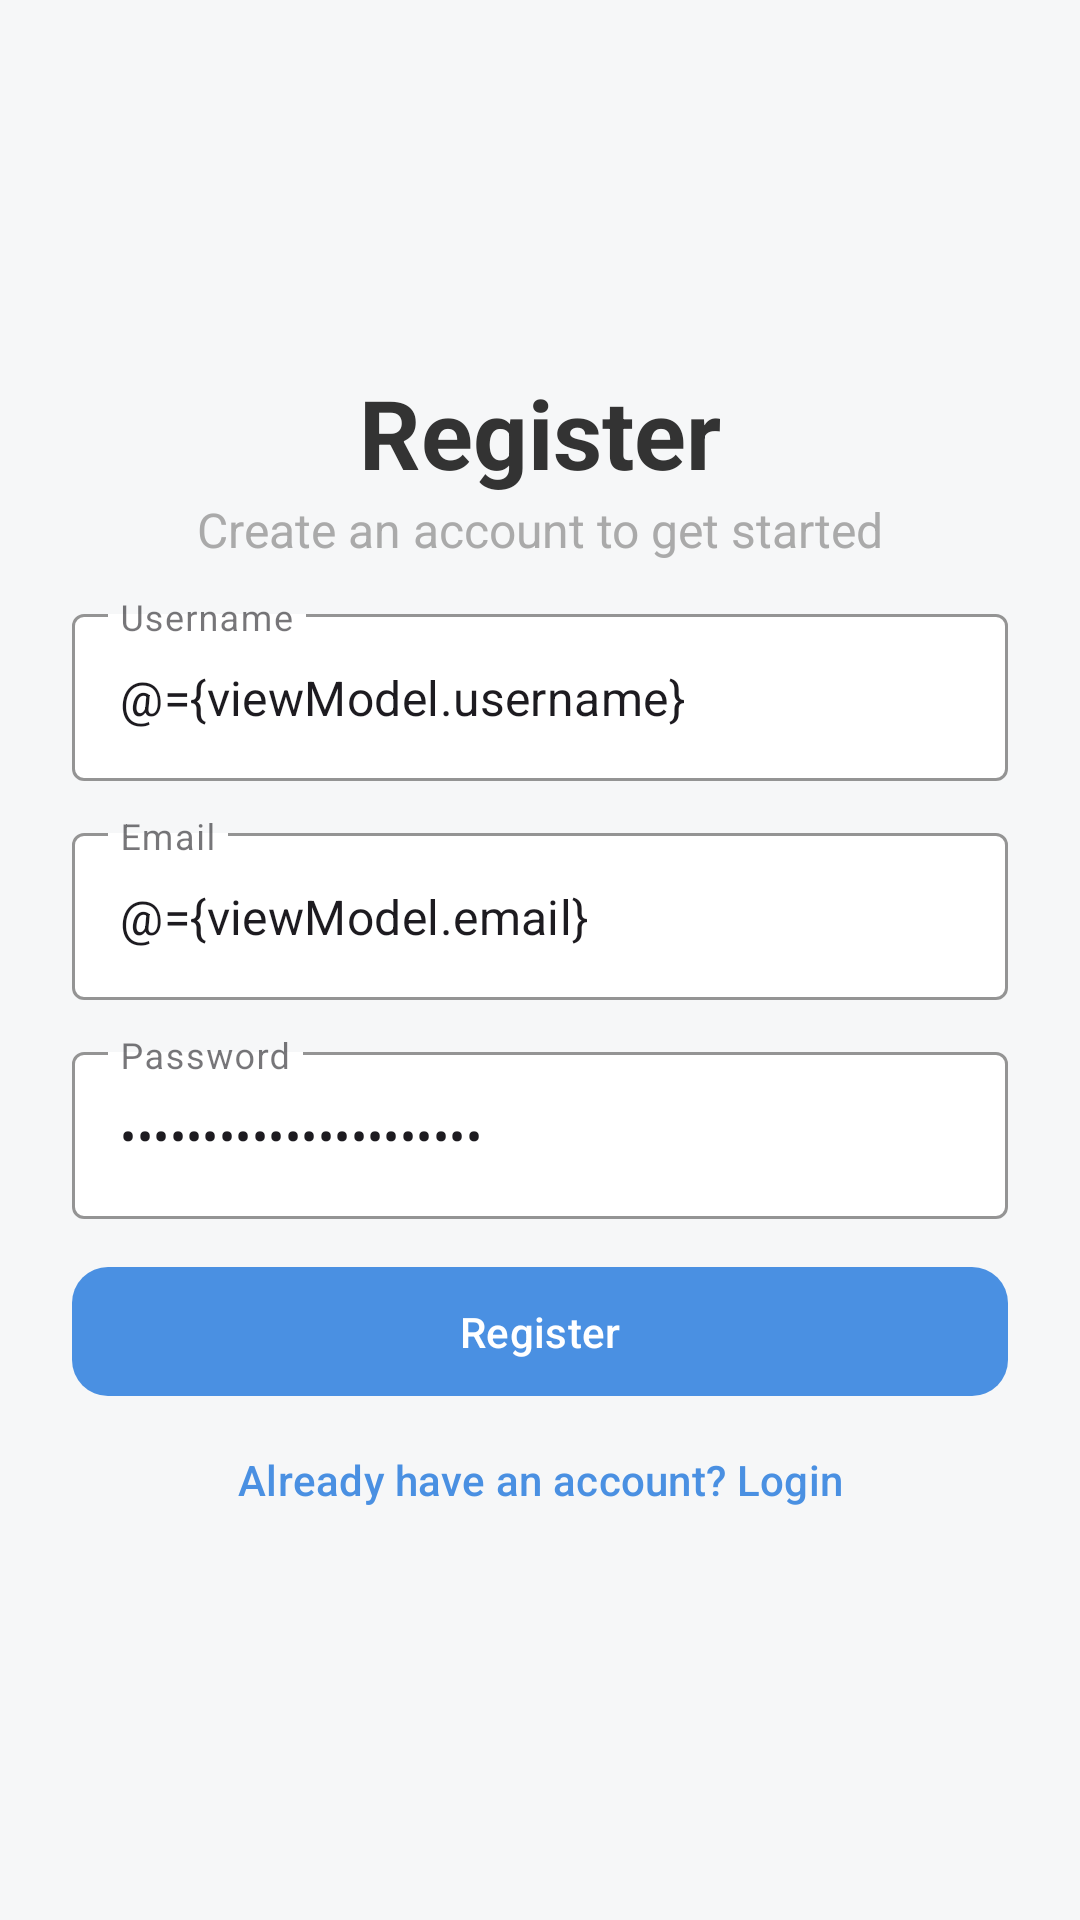

The Android layout XML behind this screen, and the referenced resources:
<!-- AndroidManifest.xml: application theme Theme.MOBVZadanie -->
<!-- res/layout/fragment_register.xml -->
<?xml version="1.0" encoding="utf-8"?>
<layout xmlns:android="http://schemas.android.com/apk/res/android">
    <data>
        <variable
            name="viewModel"
            type="eu.mcomputing.mobv.zadanie.ui.viewmodels.auth.RegisterViewModel"/>
    </data>
<androidx.constraintlayout.widget.ConstraintLayout
    xmlns:app="http://schemas.android.com/apk/res-auto"
    android:layout_width="match_parent"
    android:layout_height="match_parent"
    android:paddingStart="24dp"
    android:paddingEnd="24dp">

    
    <TextView
        android:id="@+id/textView"
        style="@style/heading1"
        android:text="@string/register_heading"
        app:layout_constraintBottom_toTopOf="@+id/subtitleText"
        app:layout_constraintEnd_toEndOf="parent"
        app:layout_constraintStart_toStartOf="parent"
        app:layout_constraintTop_toTopOf="parent"
        app:layout_constraintVertical_chainStyle="packed" />

    
    <TextView
        android:id="@+id/subtitleText"
        style="@style/description1"
        android:text="@string/register_subtitle"
        app:layout_constraintBottom_toTopOf="@+id/signupUsernameLayout"
        app:layout_constraintEnd_toEndOf="parent"
        app:layout_constraintStart_toStartOf="parent"
        app:layout_constraintTop_toBottomOf="@+id/textView" />

    
    <com.google.android.material.textfield.TextInputLayout
        android:id="@+id/signupUsernameLayout"
        style="@style/customTextField"
        android:hint="@string/username"
        app:layout_constraintBottom_toTopOf="@+id/signupEmailLayout"
        app:layout_constraintEnd_toEndOf="parent"
        app:layout_constraintStart_toStartOf="parent"
        app:layout_constraintTop_toBottomOf="@+id/subtitleText">

        <com.google.android.material.textfield.TextInputEditText
            android:id="@+id/signupUsernameField"
            android:layout_width="match_parent"
            android:layout_height="wrap_content"
            android:inputType="text"
            android:text="@={viewModel.username}"
            />

    </com.google.android.material.textfield.TextInputLayout>

    
    <com.google.android.material.textfield.TextInputLayout
        android:id="@+id/signupEmailLayout"
        style="@style/customTextField"
        android:hint="@string/email"
        app:layout_constraintBottom_toTopOf="@+id/signupPasswordLayout"
        app:layout_constraintEnd_toEndOf="parent"
        app:layout_constraintStart_toStartOf="parent"
        app:layout_constraintTop_toBottomOf="@+id/signupUsernameLayout">

        <com.google.android.material.textfield.TextInputEditText
            android:id="@+id/signupEmailField"
            android:layout_width="match_parent"
            android:layout_height="wrap_content"
            android:inputType="textEmailAddress"
            android:text="@={viewModel.email}"
            />

    </com.google.android.material.textfield.TextInputLayout>

    
    <com.google.android.material.textfield.TextInputLayout
        android:id="@+id/signupPasswordLayout"
        style="@style/customTextField"
        android:hint="@string/password"
        app:layout_constraintBottom_toTopOf="@+id/signupButton"
        app:layout_constraintEnd_toEndOf="parent"
        app:layout_constraintStart_toStartOf="parent"
        app:layout_constraintTop_toBottomOf="@+id/signupEmailLayout">

        <com.google.android.material.textfield.TextInputEditText
            android:id="@+id/signupPasswordField"
            android:layout_width="match_parent"
            android:layout_height="wrap_content"
            android:inputType="textPassword"
            android:text="@={viewModel.password}"
            />

    </com.google.android.material.textfield.TextInputLayout>

    
    <com.google.android.material.button.MaterialButton
        android:id="@+id/signupButton"
        style="@style/primaryBtn"
        android:layout_width="0dp"
        android:layout_height="wrap_content"
        android:layout_marginTop="12dp"
        android:text="@string/register"
        app:layout_constraintBottom_toTopOf="@+id/loginRedirectButton"
        app:layout_constraintEnd_toEndOf="parent"
        android:onClick="@{() -> viewModel.onRegisterClicked()}"
        app:layout_constraintStart_toStartOf="parent"
        app:layout_constraintTop_toBottomOf="@id/signupPasswordLayout" />

    <com.google.android.material.button.MaterialButton
        android:id="@+id/loginRedirectButton"
        style="@style/textButton"
        android:text="@string/already_have_an_account_login"
        app:layout_constraintBottom_toBottomOf="parent"
        app:layout_constraintEnd_toEndOf="parent"
        app:layout_constraintStart_toStartOf="parent"
        app:layout_constraintTop_toBottomOf="@id/signupButton" />

</androidx.constraintlayout.widget.ConstraintLayout>
</layout>
<!-- resources referenced by this layout -->
<resources>
  <string name="already_have_an_account_login">Already have an account? Login</string>
  <string name="email">Email</string>
  <string name="password">Password</string>
  <string name="register">Register</string>
  <string name="register_heading">Register</string>
  <string name="register_subtitle">Create an account to get started</string>
  <string name="username">Username</string>
  <style name="customTextField" parent="Widget.MaterialComponents.TextInputLayout.OutlinedBox">
          <item name="boxStrokeColor">@color/blue</item>
          <item name="background">@color/blue</item>
          <item name="hintTextColor">@color/blue</item>
          <item name="boxBackgroundColor">@color/white</item>
          <item name="android:layout_width">0dp</item>
          <item name="android:layout_height">wrap_content</item>
          <item name="android:layout_marginTop">12dp</item>
      </style>
  <style name="description1">
          <item name="android:layout_width">wrap_content</item>
          <item name="android:layout_height">wrap_content</item>
          <item name="android:textColor">@android:color/darker_gray</item>
          <item name="android:textSize">16sp</item>
      </style>
  <style name="heading1">
          <item name="android:layout_width">wrap_content</item>
          <item name="android:layout_height">wrap_content</item>
          <item name="android:textStyle">bold</item>
          <item name="android:textSize">32sp</item>
          <item name="android:textColor">@color/grey</item>
      </style>
  <style name="primaryBtn">
          <item name="android:layout_width">0dp</item>
          <item name="android:padding">12dp</item>
          <item name="android:textAllCaps">false</item>
          <item name="android:textColor">@color/white</item>
          <item name="backgroundTint">@color/blue</item>
          <item name="cornerRadius">12dp</item>
      </style>
  <style name="textButton" parent="Widget.Material3.Button.TextButton">
          <item name="android:textColor">@color/blue</item>
          <item name="android:layout_width">wrap_content</item>
          <item name="android:layout_height">wrap_content</item>
      </style>
  <style name="Theme.MOBVZadanie" parent="Base.Theme.MOBVZadanie" />
  <color name="blue">#4A90E2</color>
  <color name="white">#FFFFFFFF</color>
  <color name="grey">#333333</color>
  <style name="Base.Theme.MOBVZadanie" parent="Theme.Material3.DayNight.NoActionBar">
          <item name="android:windowBackground">@color/background</item>
          <item name="textInputStyle">@style/TextFieldCustom</item>
      </style>
  <color name="background">#F6F7F8</color>
  <style name="TextFieldCustom" parent="Widget.Material3.TextInputLayout.OutlinedBox">
          <item name="boxStrokeColor">@color/blue</item>
          <item name="hintTextColor">@color/blue</item>
      </style>
</resources>
